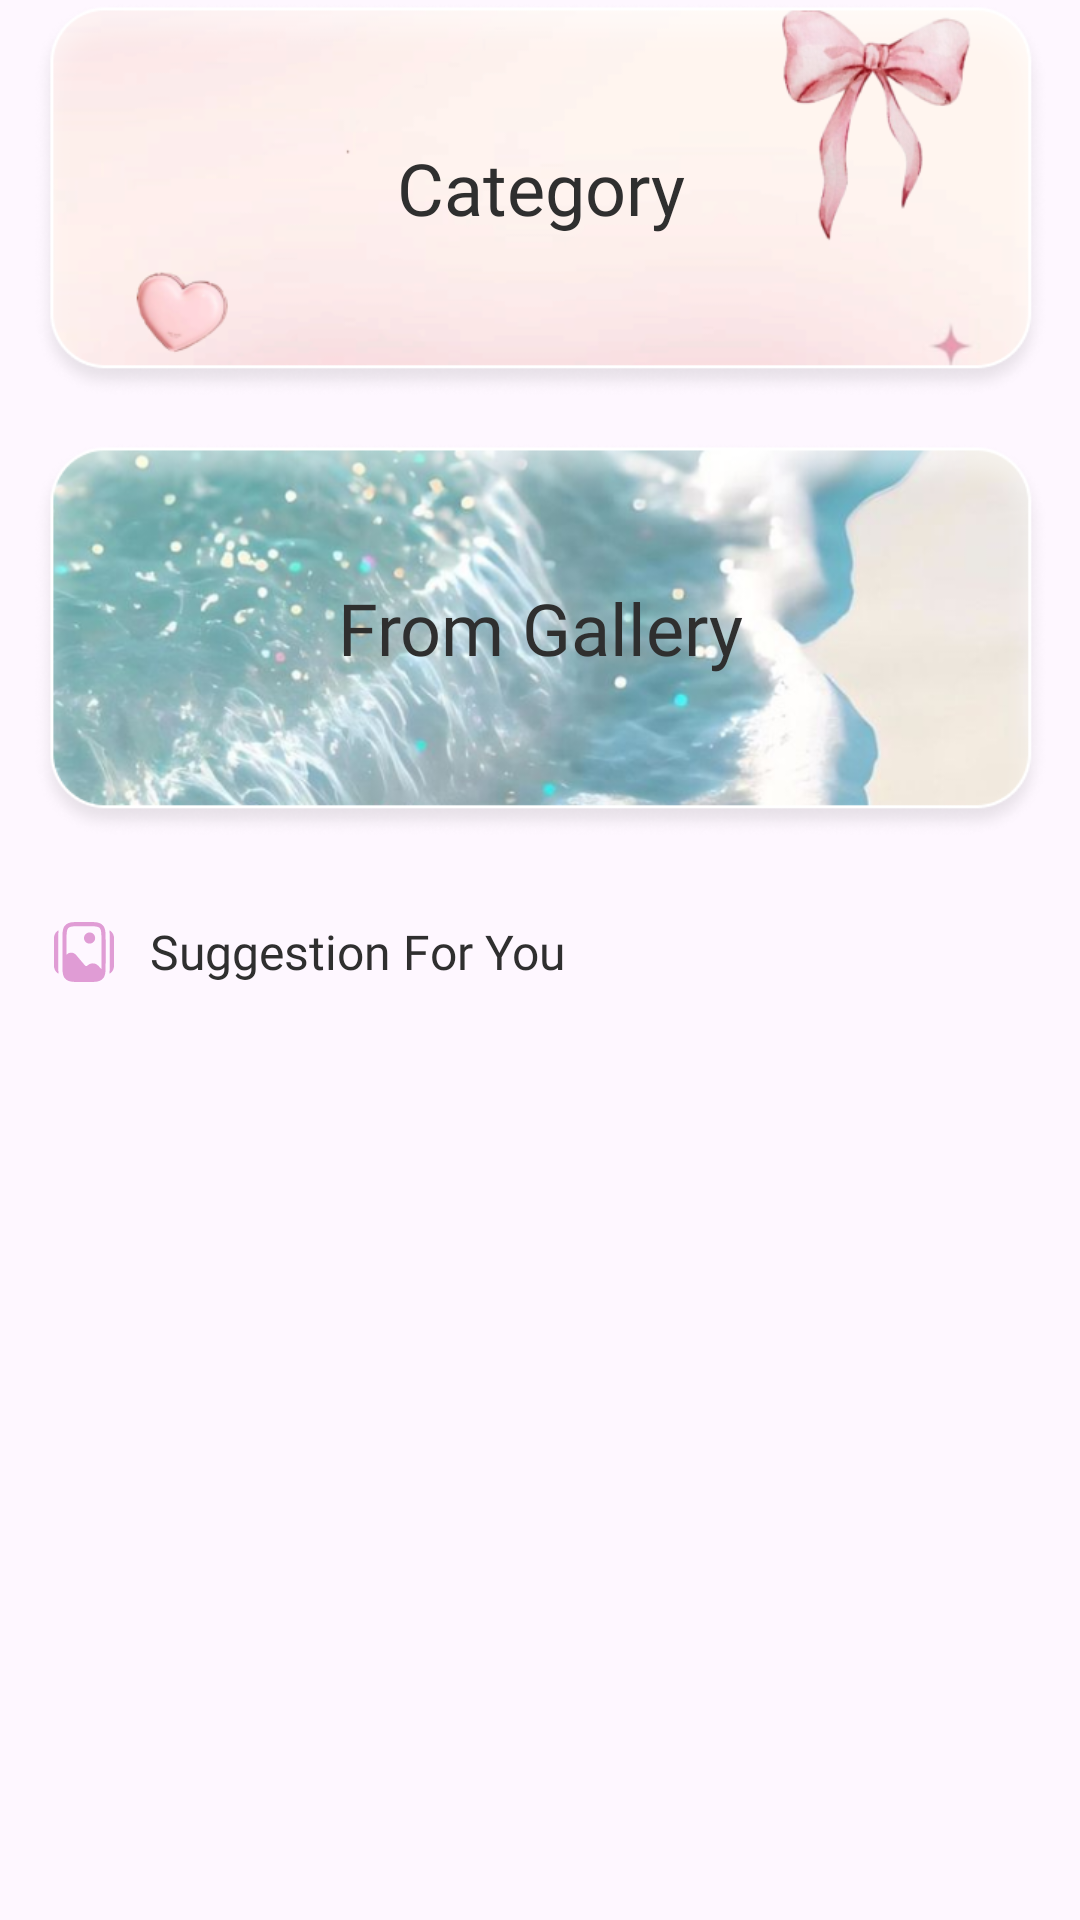

This screen was rendered from an Android layout file. Write that file and the resources it references.
<!-- AndroidManifest.xml: application theme Theme.St144_icon_changer -->
<!-- res/layout/fragment_wallpaper.xml -->
<?xml version="1.0" encoding="utf-8"?>
<layout xmlns:android="http://schemas.android.com/apk/res/android"
    xmlns:app="http://schemas.android.com/apk/res-auto"
    xmlns:tools="http://schemas.android.com/tools">

    <data>

    </data>

    <androidx.constraintlayout.widget.ConstraintLayout
        android:layout_width="match_parent"
        android:layout_height="match_parent">

        <androidx.appcompat.widget.AppCompatImageView
            android:id="@+id/imvCategory"
            android:layout_width="match_parent"
            android:layout_height="0dp"
            android:layout_marginHorizontal="10dp"
            android:adjustViewBounds="true"
            android:src="@drawable/imv_wallpaper_category"
            app:layout_constraintTop_toTopOf="parent" />

        <androidx.appcompat.widget.AppCompatTextView
            android:layout_width="match_parent"
            android:layout_height="wrap_content"
            android:layout_marginBottom="8dp"
            android:fontFamily="@font/dk_smiling_cat"
            android:gravity="center"
            android:text="@string/category"
            android:textColor="@color/_2f2f2f"
            android:textSize="24sp"
            app:layout_constraintBottom_toBottomOf="@id/imvCategory"
            app:layout_constraintTop_toTopOf="@id/imvCategory" />

        <androidx.appcompat.widget.AppCompatImageView
            android:id="@+id/imvFromGallery"
            android:layout_width="match_parent"
            android:layout_height="0dp"
            android:layout_marginHorizontal="10dp"
            android:layout_marginTop="14dp"
            android:adjustViewBounds="true"
            android:src="@drawable/imv_gallery"
            app:layout_constraintTop_toBottomOf="@id/imvCategory" />

        <androidx.appcompat.widget.AppCompatTextView
            android:layout_width="match_parent"
            android:layout_height="wrap_content"
            android:layout_marginBottom="8dp"
            android:fontFamily="@font/dk_smiling_cat"
            android:gravity="center"
            android:text="@string/from_gallery"
            android:textColor="@color/_2f2f2f"
            android:textSize="24sp"
            app:layout_constraintBottom_toBottomOf="@id/imvFromGallery"
            app:layout_constraintTop_toTopOf="@id/imvFromGallery" />

        <LinearLayout
            android:id="@+id/ll"
            android:layout_width="wrap_content"
            android:layout_height="wrap_content"
            android:layout_marginStart="16dp"
            android:layout_marginTop="26dp"
            android:gravity="center"
            android:orientation="horizontal"
            app:layout_constraintStart_toStartOf="parent"
            app:layout_constraintTop_toBottomOf="@id/imvFromGallery">

            <androidx.appcompat.widget.AppCompatImageView
                android:layout_width="24dp"
                android:layout_height="24dp"
                android:src="@drawable/imv_suggestion" />

            <androidx.appcompat.widget.AppCompatTextView
                android:layout_width="wrap_content"
                android:layout_height="wrap_content"
                android:layout_marginStart="10dp"
                android:fontFamily="@font/roboto_medium"
                android:text="@string/suggestion_for_you"
                android:textColor="@color/_2f2f2f"
                android:textSize="16sp" />
        </LinearLayout>
        <androidx.recyclerview.widget.RecyclerView
            android:id="@+id/rcv"
            android:layout_width="match_parent"
            android:layout_height="0dp"
            android:layout_marginHorizontal="12dp"
            android:layout_marginTop="14dp"
            app:layout_constraintBottom_toBottomOf="parent"
            app:layout_constraintTop_toBottomOf="@id/ll"
            app:spanCount="2"
            tools:itemCount="10"
            tools:listitem="@layout/item_sub_folder"
            app:layoutManager="androidx.recyclerview.widget.GridLayoutManager"/>
    </androidx.constraintlayout.widget.ConstraintLayout>
</layout>
<!-- res/layout/item_sub_folder.xml (included above) -->
<?xml version="1.0" encoding="utf-8"?>
<layout xmlns:android="http://schemas.android.com/apk/res/android"
    xmlns:app="http://schemas.android.com/apk/res-auto">

    <data>

    </data>

    <androidx.constraintlayout.widget.ConstraintLayout
        android:layout_width="match_parent"
        android:layout_height="wrap_content"
        android:layout_marginBottom="16dp"
        android:layout_marginHorizontal="8dp">

        <com.google.android.material.card.MaterialCardView
            android:id="@+id/cv"
            android:layout_width="match_parent"
            android:layout_height="0dp"
            app:cardCornerRadius="16dp"
            app:layout_constraintBottom_toBottomOf="parent"
            app:layout_constraintDimensionRatio="156:240"
            app:layout_constraintEnd_toEndOf="parent"
            app:layout_constraintStart_toStartOf="parent"
            app:layout_constraintTop_toTopOf="parent"
            app:strokeColor="@color/white"
            app:strokeWidth="1dp">

            <androidx.appcompat.widget.AppCompatImageView
                android:id="@+id/imv"
                android:layout_width="match_parent"
                android:layout_height="match_parent"
                android:scaleType="centerCrop"
                android:src="@drawable/bg_splash" />
        </com.google.android.material.card.MaterialCardView>
    </androidx.constraintlayout.widget.ConstraintLayout>
</layout>
<!-- resources referenced by this layout -->
<resources>
  <color name="_2f2f2f">#2F2F2F</color>
  <color name="white">#FFFFFFFF</color>
  <!-- drawable bg_splash: webp bitmap (drawable, 12136 bytes) -->
  <!-- drawable imv_gallery: png bitmap (drawable, 221550 bytes) -->
  <!-- drawable imv_suggestion: vector/xml drawable (drawable, 2004 chars, omitted) -->
  <!-- drawable imv_wallpaper_category: png bitmap (drawable, 59668 bytes) -->
  <string name="category">Category</string>
  <string name="from_gallery">From Gallery</string>
  <string name="suggestion_for_you">Suggestion For You</string>
  <style name="Theme.St144_icon_changer" parent="Base.Theme.St144_icon_changer" />
  <style name="Base.Theme.St144_icon_changer" parent="Theme.Material3.DayNight.NoActionBar">
          <item name="android:windowTranslucentStatus">false</item>
          <item name="android:statusBarColor">@android:color/transparent</item>
      </style>
</resources>
